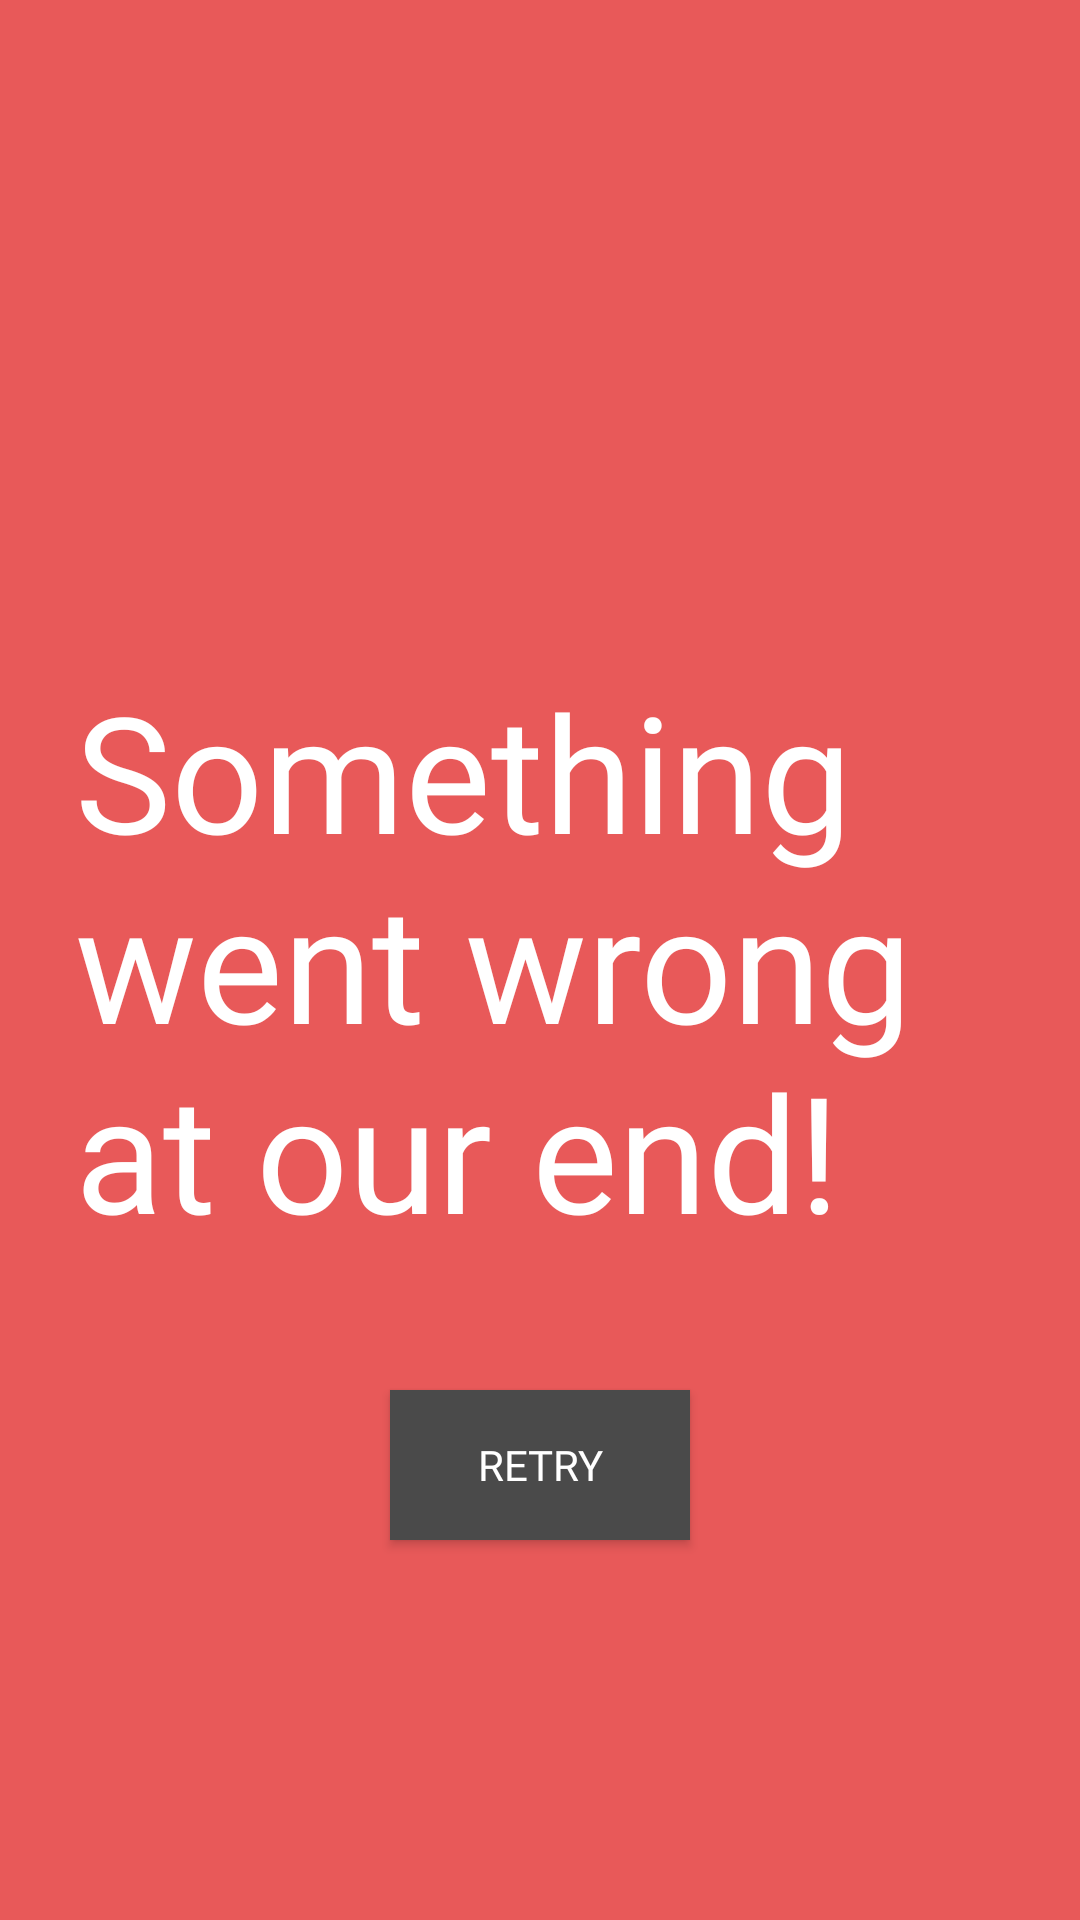

Write the Android layout XML for this screen, with the resource values it uses.
<!-- AndroidManifest.xml: application theme Theme.Apps10xSampleProject -->
<!-- res/layout/something_went_wrong_screen.xml -->
<?xml version="1.0" encoding="utf-8"?>
<RelativeLayout xmlns:android="http://schemas.android.com/apk/res/android"
    android:orientation="vertical"
    android:layout_width="match_parent"
    android:layout_height="match_parent"
    android:background="@color/orange_error_screen_bg">

    <androidx.appcompat.widget.AppCompatTextView
        android:id="@+id/tvErrorMsg"
        android:layout_width="match_parent"
        android:layout_height="wrap_content"
        android:layout_centerInParent="true"
        android:fontFamily="@font/roboto_thin"
        android:text="@string/error_msg"
        android:layout_marginRight="25dp"
        android:layout_marginLeft="25dp"
        android:gravity="left"
        android:textColor="@color/white"
        android:textSize="54sp" />

    <androidx.appcompat.widget.AppCompatButton
        android:layout_width="100dp"
        android:layout_height="50dp"
        android:layout_below="@+id/tvErrorMsg"
        android:layout_centerInParent="true"
        android:layout_marginTop="44dp"
        android:id="@+id/btnRetry"
        android:background="@color/retry_button_bg"
        android:fontFamily="@font/roboto_regular"
        android:text="Retry"

        android:textColor="@color/white" />

</RelativeLayout>
<!-- resources referenced by this layout -->
<resources>
  <color name="orange_error_screen_bg">#E85959</color>
  <color name="retry_button_bg"> #4A4A4A</color>
  <color name="white">#FFFFFFFF</color>
  <string name="error_msg">Something went wrong at our end!</string>
  <style name="Theme.Apps10xSampleProject" parent="Theme.MaterialComponents.DayNight.DarkActionBar">
          
          <item name="colorPrimary">@color/purple_500</item>
          <item name="colorPrimaryVariant">@color/purple_700</item>
          <item name="colorOnPrimary">@color/white</item>
          
          <item name="colorSecondary">@color/teal_200</item>
          <item name="colorSecondaryVariant">@color/teal_700</item>
          <item name="colorOnSecondary">@color/black</item>
          
          <item name="android:statusBarColor" tools:targetApi="l">?attr/colorPrimaryVariant</item>
          
      </style>
  <color name="purple_500">#FF6200EE</color>
  <color name="purple_700">#FF3700B3</color>
  <color name="teal_200">#FF03DAC5</color>
  <color name="teal_700">#FF018786</color>
  <color name="black">#FF000000</color>
</resources>
